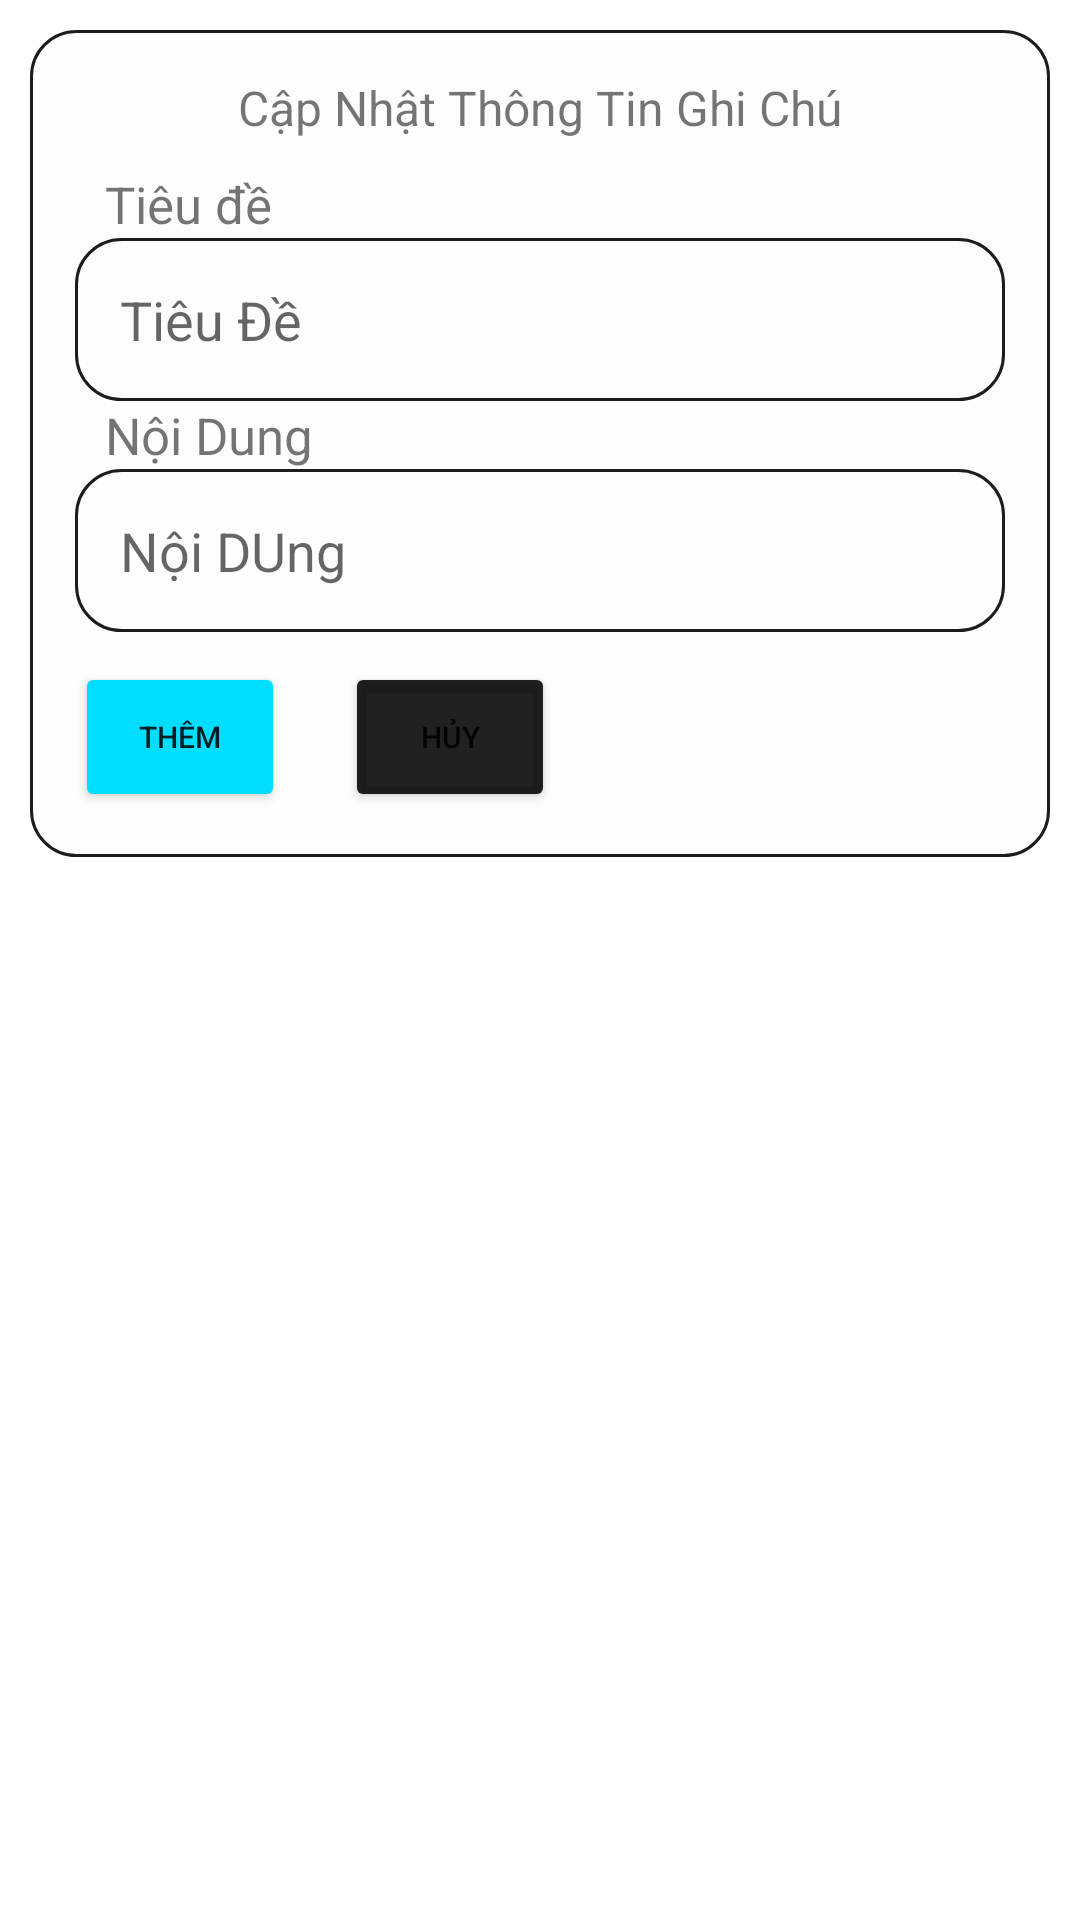

Android layout source for this screen:
<!-- AndroidManifest.xml: application theme Theme.ASM_ANDROID -->
<!-- res/layout/popupghichu.xml -->
<?xml version="1.0" encoding="utf-8"?>
<LinearLayout xmlns:android="http://schemas.android.com/apk/res/android"
    xmlns:app="http://schemas.android.com/apk/res-auto"
    android:layout_width="match_parent"
    android:orientation="vertical"

    android:layout_height="match_parent">


    <LinearLayout
        android:layout_margin="10dp"
        android:background="@drawable/boder_nv"
        android:layout_width="match_parent"
        android:layout_height="wrap_content"
        android:orientation="vertical"
        >
        <LinearLayout
            android:layout_marginBottom="10dp"
            android:layout_width="match_parent"

            android:gravity="center"
            android:layout_height="wrap_content">

            <TextView

                android:layout_width="wrap_content"
                android:layout_height="wrap_content"
                android:text="Cập Nhật Thông Tin Ghi Chú"
                android:textSize="16sp"></TextView>
        </LinearLayout>
        <LinearLayout
            android:layout_width="match_parent"
            android:layout_height="wrap_content"
            android:orientation="vertical">

            <TextView
                android:layout_marginLeft="10dp"
                android:layout_width="wrap_content"
                android:layout_height="wrap_content"
                android:text="Tiêu đề"
                android:textSize="17sp"></TextView>

            <EditText
                android:id="@+id/editTieuDe"
                android:background="@drawable/boder_nv"
                android:layout_width="match_parent"
                android:hint="Tiêu Đề"
                android:layout_height="wrap_content"></EditText>
        </LinearLayout>
        <LinearLayout
            android:layout_width="match_parent"
            android:layout_height="wrap_content"

            android:orientation="vertical">

            <TextView
                android:layout_marginLeft="10dp"
                android:layout_width="wrap_content"
                android:layout_height="wrap_content"
                android:text="Nội Dung"
                android:layout_weight="1"
                android:textSize="17sp"></TextView>

            <EditText
              android:id="@+id/editNoiDung"
                android:background="@drawable/boder_nv"
                android:layout_width="match_parent"
                android:hint="Nội DUng"
                android:layout_height="wrap_content"></EditText>
        </LinearLayout>

        <LinearLayout
            android:layout_marginTop="10dp"

            android:orientation="horizontal"
            android:layout_width="match_parent"
            android:layout_height="wrap_content">

            <Button
                android:id="@+id/btnTThemGhiChu"
                android:layout_width="70dp"
                android:layout_height="50dp"
                android:text="Thêm"
                android:textSize="10dp"
                app:backgroundTint="@android:color/holo_blue_bright"></Button>


            <Button
                android:layout_marginLeft="20dp"
                android:id="@+id/btnHuyGhiChu"
                android:layout_width="70dp"
                android:layout_height="50dp"
                android:text="Hủy"
                android:textSize="10dp"
                app:backgroundTint="?attr/actionMenuTextColor"></Button>

        </LinearLayout>
    </LinearLayout>

</LinearLayout>
<!-- resources referenced by this layout -->
<resources>
  <!-- drawable boder_nv (drawable) -->
  <?xml version="1.0" encoding="utf-8"?>
  <shape xmlns:android="http://schemas.android.com/apk/res/android">
  
      
  
  <stroke android:width="1dp"
      android:color="#1C1C1C">
  
  </stroke>
  
  
  
  
  
  
  
  
      <solid
          android:color="#FDFDFD"
          >
  
  
  
  
      </solid>
  
      
      <padding
          android:top="15dp"
          android:left="15sp"
          android:right="15dp"
          android:bottom="15dp" >
      </padding>
  
      
      <corners
          android:radius="15dp" >
      </corners>
  </shape>
  <style name="Theme.ASM_ANDROID" parent="Theme.MaterialComponents.DayNight.NoActionBar">
          
          <item name="colorPrimary">@color/purple_500</item>
          <item name="colorPrimaryVariant">@color/purple_700</item>
          <item name="colorOnPrimary">@color/white</item>
          
          <item name="colorSecondary">@color/teal_200</item>
          <item name="colorSecondaryVariant">@color/teal_700</item>
          <item name="colorOnSecondary">@color/black</item>
          
          <item name="android:statusBarColor" tools:targetApi="l">?attr/colorPrimaryVariant</item>
          
      </style>
  <!-- not gathered from this repository: default colours our renderer supplied (Android Studio template values) -->
  <color name="purple_500">#FF6200EE</color>
  <color name="purple_700">#FF3700B3</color>
  <color name="teal_200">#FF03DAC5</color>
  <color name="teal_700">#FF018786</color>
  <color name="black">#FF000000</color>
  <color name="white">#FFFFFFFF</color>
</resources>
